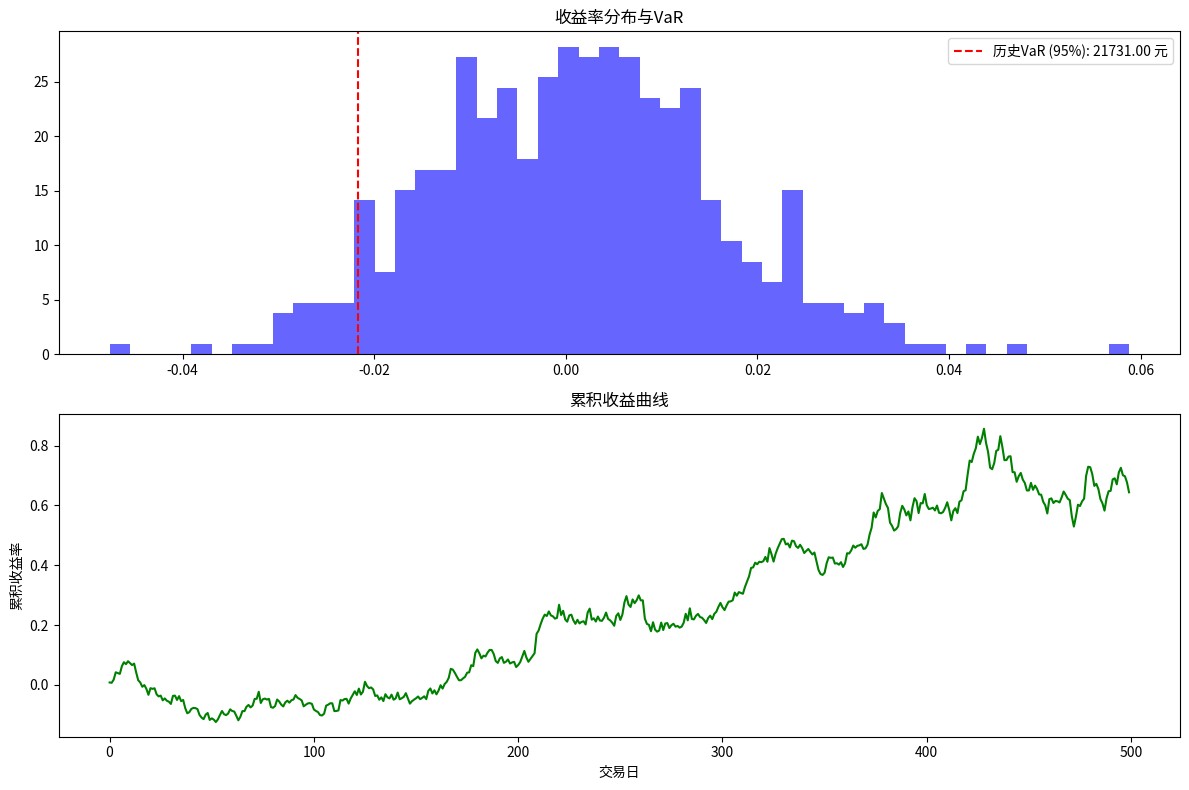

Python code for this plot:
# -*- coding: utf-8 -*-
"""
Created on Sun Mar 23 19:15:22 2025

@author: Lenovo
"""

import numpy as np
import pandas as pd
import matplotlib.pyplot as plt
from scipy import stats

# 设置随机种子以确保结果可复现
np.random.seed(42)

# 模拟一个投资组合的历史收益率数据
days = 500
mu = 0.001  # 日均收益率
sigma = 0.015  # 日波动率

# 生成服从正态分布的收益率
returns = np.random.normal(mu, sigma, days)

# 计算累积收益
cumulative_returns = np.cumprod(1 + returns) - 1

# 初始投资金额
initial_investment = 1000000  # 100万元

# 计算历史VaR (95% 置信度)
confidence_level = 0.95
var_percentile = 1 - confidence_level
var_historical = np.percentile(returns, var_percentile * 100) * initial_investment

# 计算参数化VaR (95% 置信度)
var_parametric = stats.norm.ppf(var_percentile, mu, sigma) * initial_investment

# 蒙特卡洛模拟计算VaR
num_simulations = 10000
mc_returns = np.random.normal(mu, sigma, num_simulations)
var_monte_carlo = np.percentile(mc_returns, var_percentile * 100) * initial_investment

print(f"置信水平: {confidence_level*100}%")
print(f"历史模拟VaR: {-var_historical:.2f} 元")
print(f"参数法VaR: {-var_parametric:.2f} 元")
print(f"蒙特卡洛VaR: {-var_monte_carlo:.2f} 元")

# 可视化收益分布和VaR
plt.figure(figsize=(12, 8))

plt.subplot(2, 1, 1)
plt.hist(returns, bins=50, density=True, alpha=0.6, color='blue')
plt.axvline(x=np.percentile(returns, var_percentile * 100), color='red', linestyle='--', 
           label=f'历史VaR (95%): {-var_historical:.2f} 元')
plt.title('收益率分布与VaR')
plt.legend()

plt.subplot(2, 1, 2)
plt.plot(range(days), cumulative_returns, color='green')
plt.title('累积收益曲线')
plt.xlabel('交易日')
plt.ylabel('累积收益率')

plt.tight_layout()
plt.show()